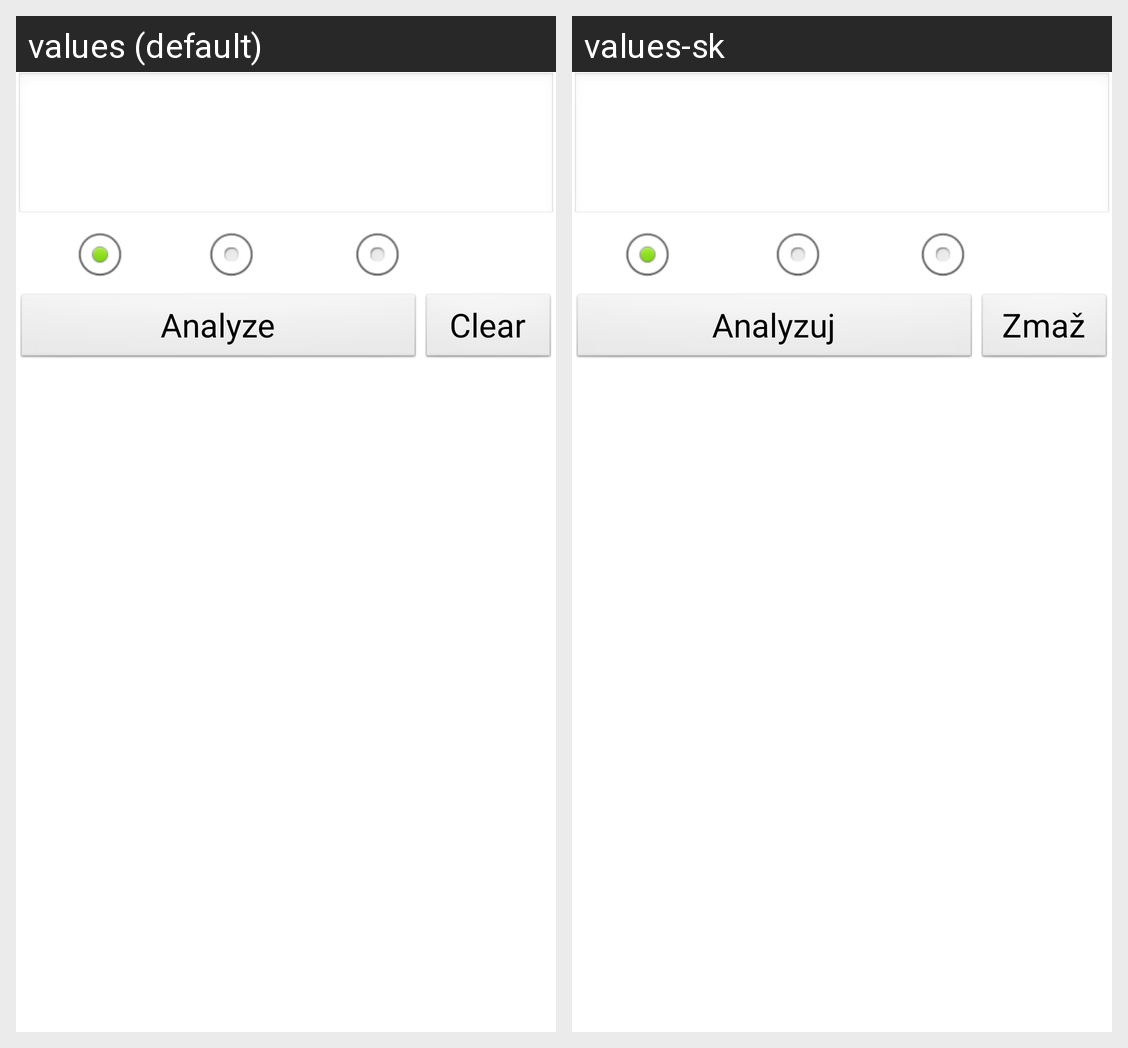

Translations of the strings shown on this Android screen, per locale in the grid:
Android screen res/layout/frequency_analysis.xml rendered under 2 locales, left to right: values (default), values-sk. Device: Nexus 5 (rendered at 1080×1920; each locale shown at half size, 540×960, under a caption strip naming it); theme AppTheme.
Strings drawn on this screen, with the default value and each locale's value (text and hints the layout hard-codes, and strings that could not be matched under every locale, appear in the picture but are not listed):

analyze
  values: Analyze
  values-sk: Analyzuj

clear
  values: Clear
  values-sk: Zmaž
